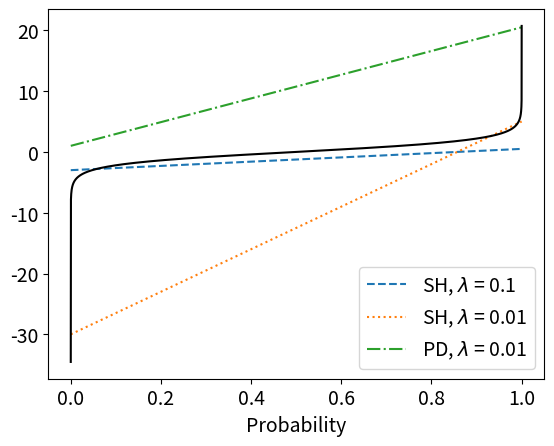

The matplotlib source for this figure:
# Theoretical limit with two actions on one side; Multi-agents allowed
import random
import numpy as np

import matplotlib.pyplot as plt
from scipy.special import comb

random.seed(12345)
np.random.seed(12345)

n_agents = 2
tick_num = 2

space = np.zeros(tick_num)

weights = np.zeros(tick_num)
sig = 0.1

def expected_reward(action):
    action = action.astype(int)
    price = space[action]

    kernel = np.sum(weights[action])
    kernel = kernel / sig / n_agents
    arrival_prob = np.exp(-kernel)
    winner = np.where(price == price.min())
    return arrival_prob*price.min()/len(winner[0])

def poly(x):
    val = 0
    for i in range(n_agents):
        action = np.ones(n_agents)
        action[:i+1] = 0
        val += expected_reward(action)*comb(n_agents-1, i)*np.power(x, i)*np.power(1-x, n_agents-1-i)
    val -= expected_reward(np.ones(n_agents))*np.power(1-x, n_agents-1)
    return val

x = np.linspace(1e-15, 0.999999999, 5000)

space[0] = 0.1
space[1] = 0.8
temper = 0.1
SHOne = np.zeros_like(x)
for k in range(len(x)):
    SHOne[k] = poly(x[k])/temper

space[0] = 0.1
space[1] = 0.8
temper = 0.01
SHTwo = np.zeros_like(x)
for k in range(len(x)):
    SHTwo[k] = poly(x[k])/temper

space[0] = 0.41
space[1] = 0.8
temper = 0.01


PD = np.zeros_like(x)
for k in range(len(x)):
    PD[k] = poly(x[k])/temper

# lin = a12 - a22 + (a11 - a12 + a22)*x

lnf = np.log(x/(1 - x))
# plt.figure(figsize=(8,6))
fig, ax = plt.subplots()
ax.tick_params(axis = 'both', which = 'major', labelsize = 14)
ax.plot(x, SHOne, linestyle='dashed', label=r'SH, $\lambda$ = 0.1')
ax.plot(x, SHTwo, linestyle='dotted', label=r'SH, $\lambda$ = 0.01')
ax.plot(x, PD, linestyle='dashdot', label=r'PD, $\lambda$ = 0.01')
ax.plot(x, lnf, color='black')
ax.set_xlabel('Probability', fontsize=14)
ax.legend(loc='best', fontsize=14)
plt.savefig('TwoAgents.pdf', format='pdf', dpi=500, bbox_inches='tight', pad_inches=0.1)
# plt.show()
